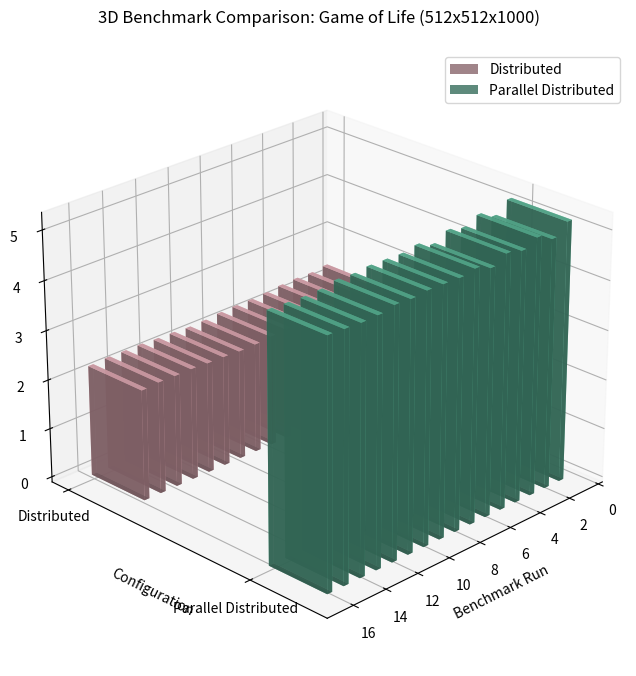

This figure's Python source:
import numpy as np
import matplotlib.pyplot as plt
from mpl_toolkits.mplot3d import Axes3D

# Benchmark results (ns/op)
distributed = [
    2368777917, 2329671583, 2337235625, 2324116834,
    2289062750, 2272764250, 2271636208, 2257759500,
    2227431375, 2217210125, 2236715625, 2243336750,
    2262296958, 2259609125, 2265114083, 2242661958
]

parallel_distributed = [
    5234702375, 5018076625, 5170741292, 5035724292,
    5107267375, 4951969250, 5068692625, 5014191292,
    5024694250, 5032575916, 5001293166, 5018189416,
    4955847250, 4944665625, 4960056417, 4976835208
]

# X positions (benchmark run numbers)
x = np.arange(1, 17)

# Y positions for the two series
y_dist = np.zeros_like(x)
y_par = np.ones_like(x)

# Bar width, depth, and height
dx = np.ones_like(x) * 0.3
dy = np.ones_like(x) * 0.3
dz_dist = distributed
dz_par = parallel_distributed

# Create 3D figure
fig = plt.figure(figsize=(12, 8))
ax = fig.add_subplot(111, projection='3d')

# Plot both sets of bars
ax.bar3d(x - 0.15, y_dist, np.zeros_like(x), dx, dy, dz_dist, color='pink', alpha=0.8, label='Distributed')
ax.bar3d(x + 0.15, y_par, np.zeros_like(x), dx, dy, dz_par, color='mediumaquamarine', alpha=0.8, label='Parallel Distributed')

# Customize axes
ax.set_title('3D Benchmark Comparison: Game of Life (512x512x1000)', pad=20)
ax.set_xlabel('Benchmark Run')
ax.set_ylabel('Configuration')
ax.set_zlabel('Time (ns/op)')

# Custom Y-axis labels
ax.set_yticks([0, 1])
ax.set_yticklabels(['Distributed', 'Parallel Distributed'])

# Rotate for best view
ax.view_init(elev=25, azim=45)

# Legend & grid
ax.legend()
ax.grid(True)

plt.tight_layout()
plt.show()
